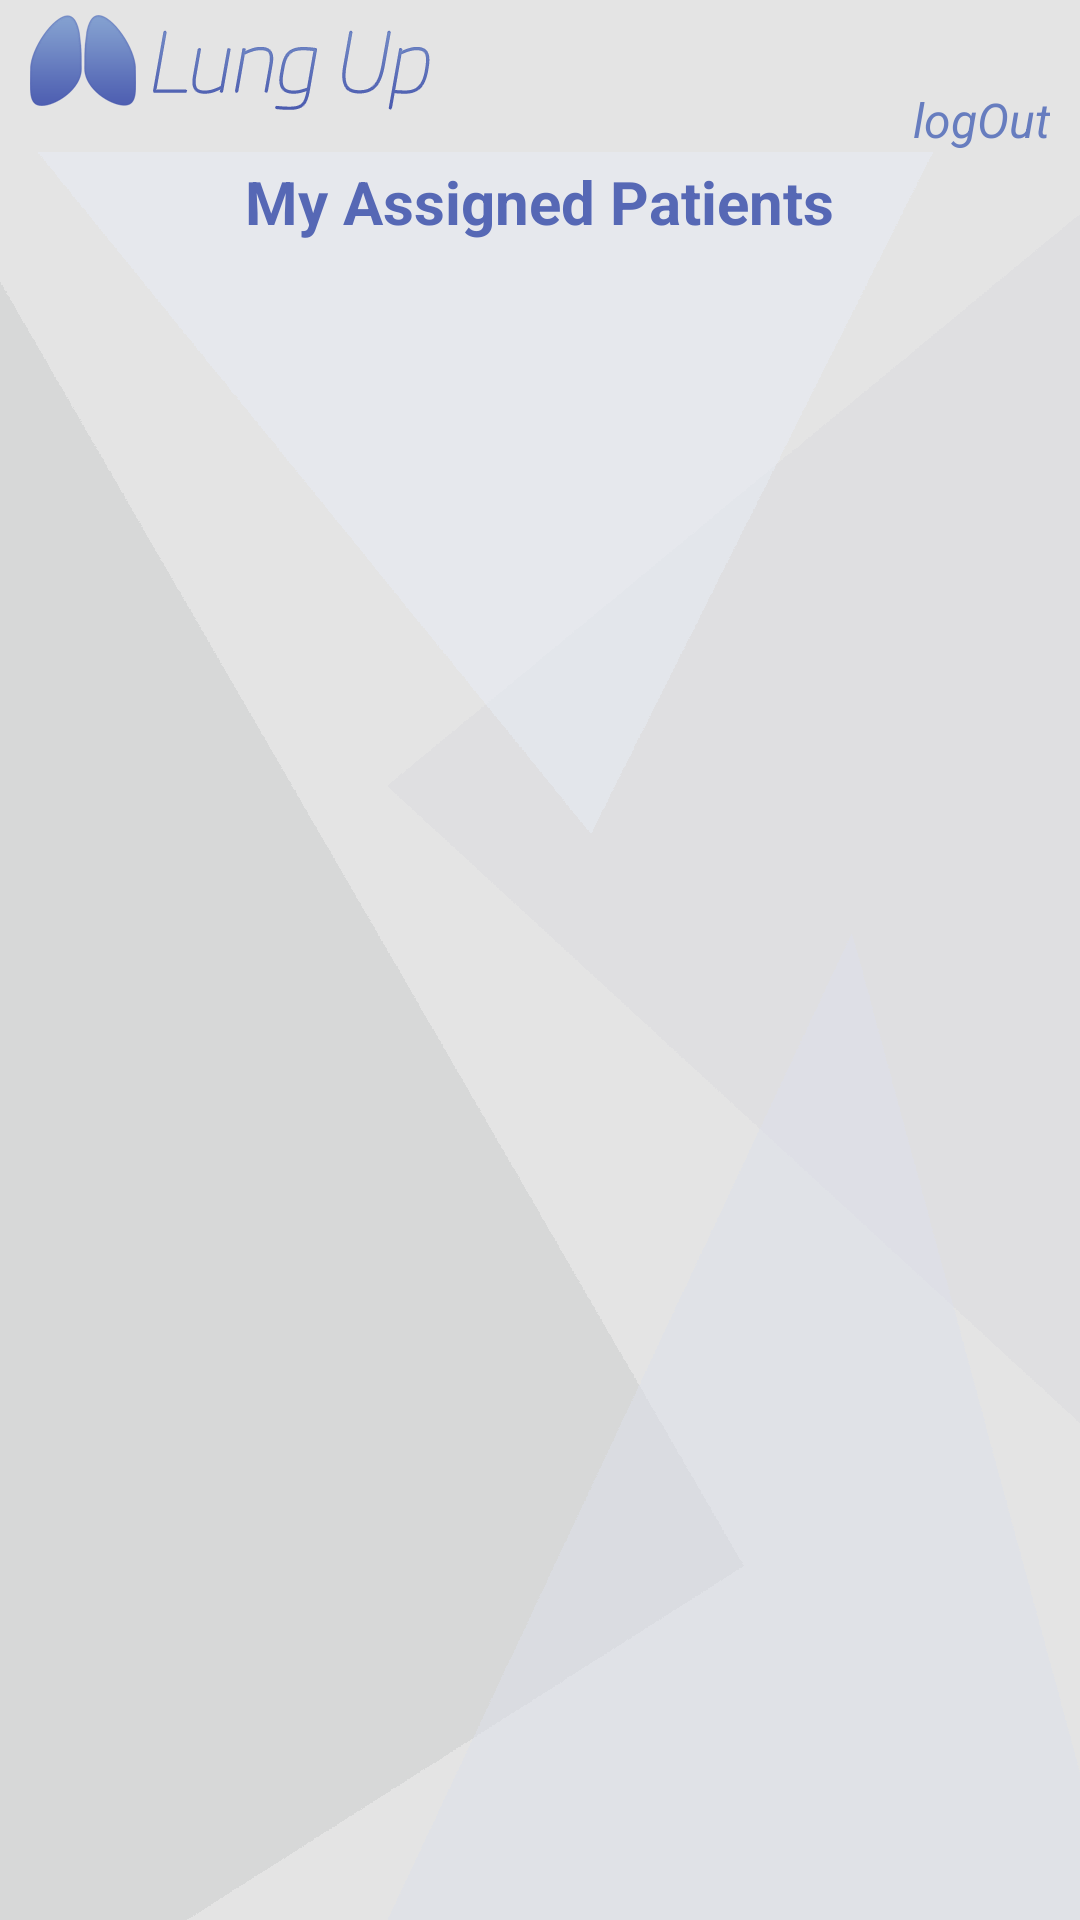

Layout XML and referenced resources for this Android screen:
<!-- AndroidManifest.xml: application theme Theme.AppCompat.Light.NoActionBar -->
<!-- res/layout/activity_assigned_users.xml -->
<?xml version="1.0" encoding="utf-8"?>
    <LinearLayout
        xmlns:android="http://schemas.android.com/apk/res/android"
        android:orientation="vertical"
        android:layout_width="match_parent"
        android:layout_height="match_parent"
        android:background="@drawable/background_general">



    <include
        layout="@layout/view_header"/>

    <TextView
        android:id="@+id/tv_spinner_header"
        android:layout_width="wrap_content"
        android:layout_height="wrap_content"
        android:text="My Assigned Patients"
        android:textSize="20dp"
        android:textStyle="bold"
        android:textColor="#5668b5"
        android:layout_gravity="center_horizontal"
        android:layout_marginTop="3dp" />

    

    <android.support.v7.widget.RecyclerView
        android:id="@+id/my_recycler_view"
        android:layout_marginBottom="10dp"
        android:layout_marginLeft="20dp"
        android:layout_marginTop="10dp"
        android:layout_marginRight="20dp"
        android:layout_width="match_parent"
        android:layout_height="match_parent"
        android:scrollbars="vertical" />



</LinearLayout>
<!-- res/layout/view_header.xml (included above) -->
<?xml version="1.0" encoding="utf-8"?>
<RelativeLayout
    xmlns:android="http://schemas.android.com/apk/res/android"
    android:layout_width="match_parent"
    android:layout_height="wrap_content"
    android:background="#e4e4e4">

    <ImageView
        android:layout_width="wrap_content"
        android:layout_height="wrap_content"
        android:src="@drawable/logo_header"
        android:layout_marginTop="5dp"
        android:layout_marginLeft="10dp"/>

    <TextView
        android:id="@+id/user_name_tv"
        android:layout_width="wrap_content"
        android:layout_height="wrap_content"
        android:text=""
        android:fontFamily="sans-serif"
        android:textColor="#2d3863"
        android:layout_alignParentRight="true"
        android:layout_marginTop="5dp"
        android:layout_marginRight="10dp"
        android:textStyle="normal|bold" />

    <TextView
        android:id="@+id/button_logout"
        android:layout_width="wrap_content"
        android:layout_height="wrap_content"
        android:text="@string/logout"
        android:layout_alignParentRight="true"
        android:layout_below="@id/user_name_tv"
        android:layout_marginTop="5dp"
        android:layout_marginRight="10dp"
        android:fontFamily="sans-serif"
        android:textStyle="normal|italic"
        android:textSize="16sp"
        android:textColor="#677dbf" />


</RelativeLayout>
<!-- resources referenced by this layout -->
<resources>
  <!-- drawable background_general: png bitmap (drawable-hdpi, 12448 bytes) -->
  <!-- drawable logo_header: png bitmap (drawable-hdpi, 8197 bytes) -->
  <string name="logout">logOut</string>
</resources>
